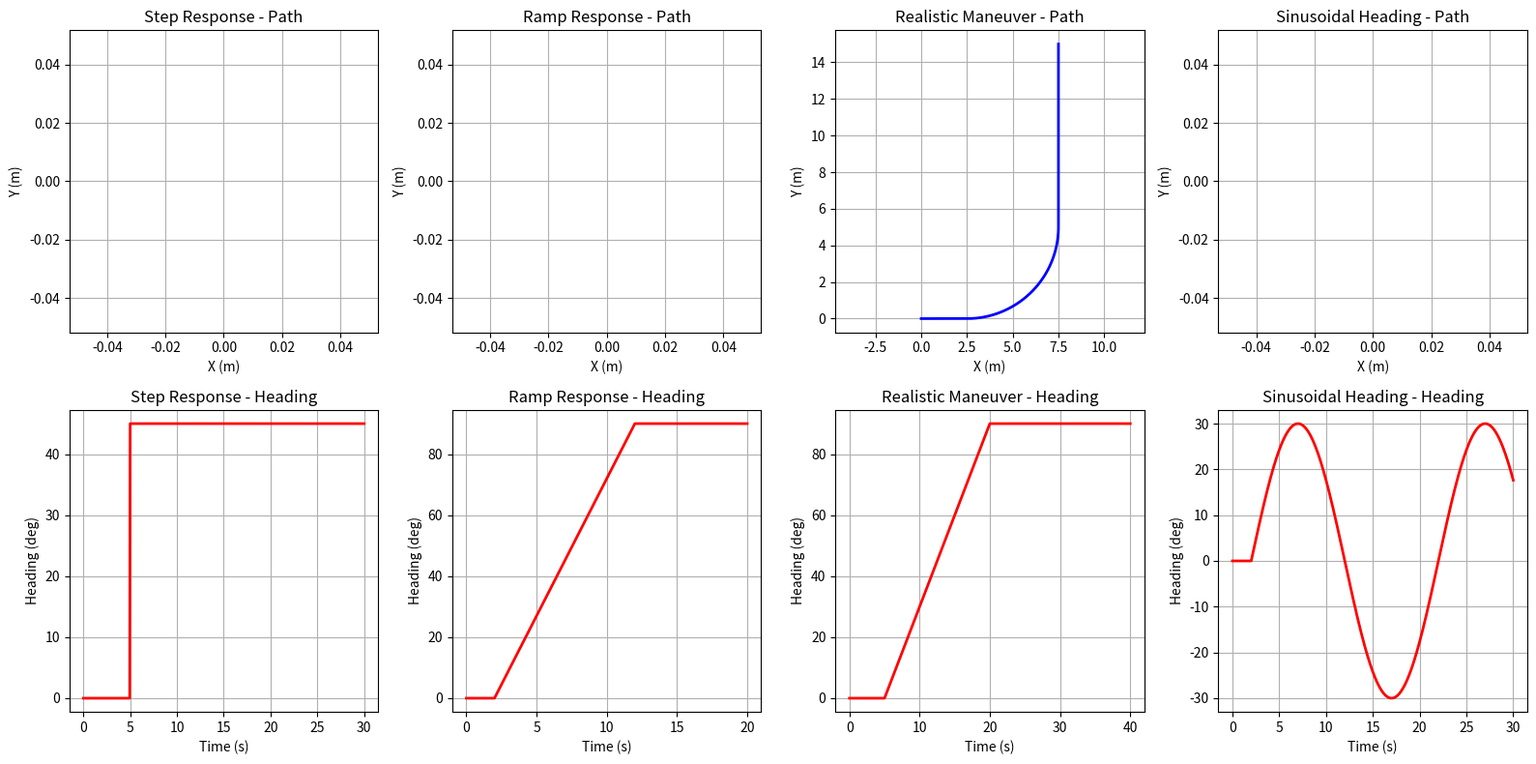

Write Python code to recreate this figure.
import numpy as np
import matplotlib.pyplot as plt

def generate_step_response_test():
    """
    Step response test - best for initial MPC tuning
    Tests: settling time, overshoot, steady-state error
    """
    sample_time = 0.05
    duration = 30
    
    t = np.arange(0, duration + sample_time, sample_time)
    n_points = len(t)
    traj = np.zeros((n_points, 8))  # [x, y, psi, u, v, r, Tp, Ts]
    
    for i, time in enumerate(t):
        if time < 5.0:
            # Phase 1: Stay at origin
            traj[i, :] = [0, 0, 0, 0, 0, 0, 0, 0]
        else:
            # Phase 2: Step to 45 degrees, let MPC determine how to get there
            traj[i, 0] = 0  # x - stay at origin during turn
            traj[i, 1] = 0  # y - stay at origin during turn
            traj[i, 2] = np.pi/4  # psi - 45 degree step
            traj[i, 3] = 0  # u - let MPC decide
            traj[i, 4] = 0  # v - let MPC decide  
            traj[i, 5] = 0  # r - let MPC decide (don't force angular velocity)
            traj[i, 6] = 0  # Tp - let MPC decide
            traj[i, 7] = 0  # Ts - let MPC decide
    
    return t, traj

def generate_ramp_response_test():
    """
    Ramp response test - smooth heading change
    Tests: tracking performance, smooth control
    """
    sample_time = 0.05
    duration = 20
    
    t = np.arange(0, duration + sample_time, sample_time)
    n_points = len(t)
    traj = np.zeros((n_points, 8))
    
    for i, time in enumerate(t):
        if time < 2.0:
            # Initial: straight ahead
            traj[i, :] = [0, 0, 0, 0, 0, 0, 0, 0]
        elif time < 12.0:
            # Ramp turn: 0 to 90 degrees over 10 seconds
            turn_progress = (time - 2.0) / 10.0
            target_heading = np.pi/2 * turn_progress
            
            traj[i, 0] = 0
            traj[i, 1] = 0
            traj[i, 2] = target_heading
            traj[i, 3:] = 0  # Let MPC determine velocities and controls
        else:
            # Hold final heading
            traj[i, 0] = 0
            traj[i, 1] = 0
            traj[i, 2] = np.pi/2  # 90 degrees
            traj[i, 3:] = 0
    
    return t, traj

def generate_realistic_maneuver():
    """
    Realistic maritime maneuver - course change with forward motion
    Tests: Combined position and heading tracking
    """
    sample_time = 0.05
    duration = 40
    
    t = np.arange(0, duration + sample_time, sample_time)
    n_points = len(t)
    traj = np.zeros((n_points, 8))
    
    forward_speed = 0.5  # m/s - realistic USV speed
    
    for i, time in enumerate(t):
        if time < 5.0:
            # Phase 1: Straight line
            traj[i, 0] = forward_speed * time
            traj[i, 1] = 0
            traj[i, 2] = 0
            traj[i, 3] = forward_speed
            traj[i, 4] = 0
            traj[i, 5] = 0
            
        elif time < 20.0:
            # Phase 2: 90 degree turn while maintaining speed
            t_turn = time - 5.0
            turn_duration = 15.0
            turn_progress = min(1.0, t_turn / turn_duration)
            
            # Smooth turn trajectory (quarter circle)
            target_heading = np.pi/2 * turn_progress
            turn_radius = 5.0  # meters
            
            if turn_progress < 1.0:
                # During turn
                angle = target_heading
                traj[i, 0] = 2.5 + turn_radius * np.sin(angle)
                traj[i, 1] = turn_radius * (1 - np.cos(angle))
                traj[i, 2] = target_heading
                traj[i, 3] = forward_speed * np.cos(0)  # Roughly constant speed
                traj[i, 4] = forward_speed * np.sin(0)  # Small lateral component
                traj[i, 5] = (np.pi/2) / turn_duration  # Constant turn rate
            else:
                # Turn complete
                traj[i, 0] = 2.5 + turn_radius
                traj[i, 1] = turn_radius + forward_speed * (t_turn - turn_duration)
                traj[i, 2] = np.pi/2
                traj[i, 3] = 0
                traj[i, 4] = forward_speed
                traj[i, 5] = 0
                
        else:
            # Phase 3: Straight line in new direction
            t_straight = time - 20.0
            traj[i, 0] = 2.5 + turn_radius
            traj[i, 1] = turn_radius + forward_speed * t_straight
            traj[i, 2] = np.pi/2
            traj[i, 3] = 0
            traj[i, 4] = forward_speed
            traj[i, 5] = 0
        
        # Don't specify thrust - let MPC determine
        traj[i, 6] = 0
        traj[i, 7] = 0
    
    return t, traj

def generate_sinusoidal_heading():
    """
    Sinusoidal heading test - continuous turning
    Tests: Frequency response, continuous control
    WARNING: Only use AFTER step response works well
    """
    sample_time = 0.05
    duration = 30
    
    t = np.arange(0, duration + sample_time, sample_time)
    n_points = len(t)
    traj = np.zeros((n_points, 8))
    
    # Low frequency for high-damping system
    freq = 0.05  # Hz (20 second period)
    amplitude = np.pi/6  # ±30 degrees
    
    for i, time in enumerate(t):
        if time < 2.0:
            # Initial steady state
            traj[i, :] = [0, 0, 0, 0, 0, 0, 0, 0]
        else:
            # Sinusoidal heading
            traj[i, 0] = 0
            traj[i, 1] = 0
            traj[i, 2] = amplitude * np.sin(2 * np.pi * freq * (time - 2.0))
            traj[i, 3:] = 0  # Let MPC determine
    
    return t, traj

def plot_trajectories():
    """Visualize all test trajectories"""
    
    # Generate all trajectories
    t1, traj1 = generate_step_response_test()
    t2, traj2 = generate_ramp_response_test()
    t3, traj3 = generate_realistic_maneuver()
    t4, traj4 = generate_sinusoidal_heading()
    
    fig, axes = plt.subplots(2, 4, figsize=(16, 8))
    
    trajectories = [
        (t1, traj1, "Step Response"),
        (t2, traj2, "Ramp Response"),
        (t3, traj3, "Realistic Maneuver"),
        (t4, traj4, "Sinusoidal Heading")
    ]
    
    for col, (t, traj, title) in enumerate(trajectories):
        # Path plot
        axes[0, col].plot(traj[:, 0], traj[:, 1], 'b-', linewidth=2)
        axes[0, col].set_xlabel('X (m)')
        axes[0, col].set_ylabel('Y (m)')
        axes[0, col].set_title(f'{title} - Path')
        axes[0, col].grid(True)
        axes[0, col].axis('equal')
        
        # Heading plot
        axes[1, col].plot(t, traj[:, 2] * 180/np.pi, 'r-', linewidth=2)
        axes[1, col].set_xlabel('Time (s)')
        axes[1, col].set_ylabel('Heading (deg)')
        axes[1, col].set_title(f'{title} - Heading')
        axes[1, col].grid(True)
    
    plt.tight_layout()
    plt.savefig('mpc_test_trajectories.png', dpi=150, bbox_inches='tight')
    plt.show()

def save_trajectories():
    """Save trajectories to files"""
    
    # Generate and save each trajectory
    trajectories = {
        'step_response': generate_step_response_test(),
        'ramp_response': generate_ramp_response_test(), 
        'realistic_maneuver': generate_realistic_maneuver(),
        'sinusoidal_heading': generate_sinusoidal_heading()
    }
    
    for name, (t, traj) in trajectories.items():
        filename = f'trajectory_{name}.txt'
        np.savetxt(filename, traj, fmt='%.6f')
        print(f"Saved {filename}")
    
    return trajectories

if __name__ == '__main__':
    print("=== MPC Test Trajectory Generation ===")
    print()
    
    print("Recommended testing sequence:")
    print("1. Step Response - Test basic settling behavior")
    print("2. Ramp Response - Test smooth tracking")
    print("3. Realistic Maneuver - Test combined motion")
    print("4. Sinusoidal - Test frequency response (advanced)")
    print()
    
    # Save all trajectories
    trajs = save_trajectories()
    
    # Plot for visualization
    plot_trajectories()
    
    print()
    print("Key differences from your original trajectory:")
    print("✅ Bounded heading changes (no infinite growth)")
    print("✅ Realistic angular velocities for high-damping system")
    print("✅ Let MPC determine control inputs (don't force r, Tp, Ts)")
    print("✅ Progressive difficulty for systematic tuning")
    print()
    print("Start with 'trajectory_step_response.txt' for initial MPC tuning!")
